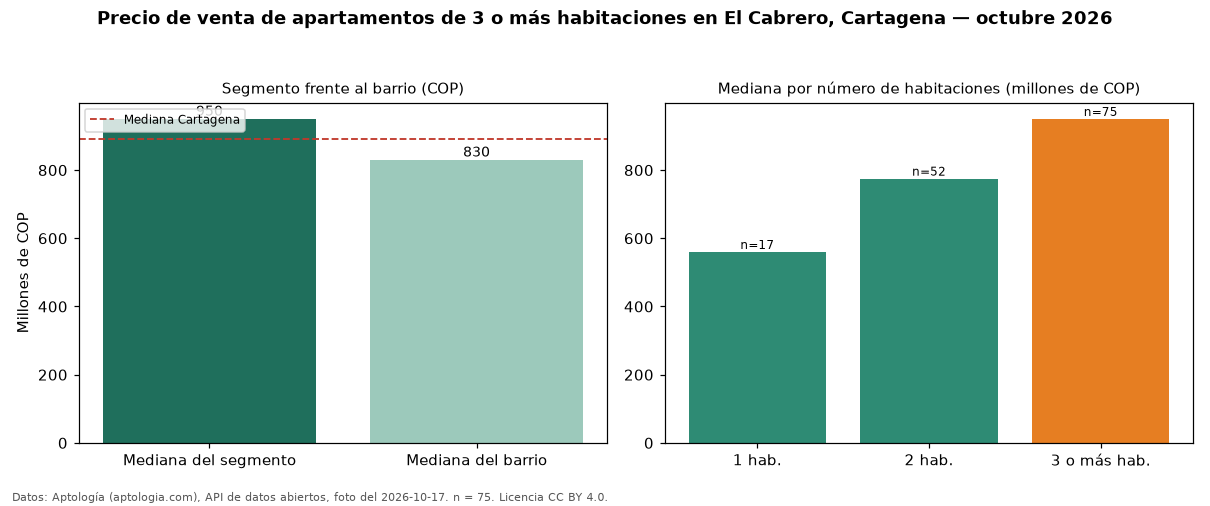

Values plotted in this chart, from the file beside it:
seccion, metrica, valor_cop, n
precio, mediana, 950000000, 75
habitaciones, 1, 560000000, 17
habitaciones, 2, 775000000, 52
habitaciones, 3+, 950000000, 75
barrio, mediana_barrio_todos_los_tamanos, 830000000, 146
ciudad, mediana_ciudad, 890000000, 
fuente, fecha_foto, 2026-10-17, 
fuente, atribucion, https://www.aptologia.com/venta/cartagen…, 
